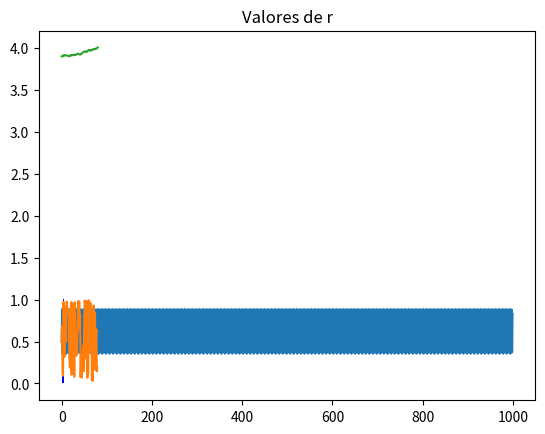

Write the Python code that produced this figure.
# Librerías 
import numpy as np
import matplotlib.pyplot as plt

# Definimos la función que calcula los resultados

x0 = 0.5
iter = 1000

def series(x0, r, iter=1):

    x = np.zeros(iter)
    x[0] = x0
    
    for i in range(iter-1):
        x[i+1] = r*x[i]*(1-x[i])

    return x


# Hacemos algunas pruebas

y = series(x0, 3.55, iter)
plt.plot(range(iter),y)
plt.grid()
plt.show()


# Definimos la función a utilizar la cual no almacenará


# Realizamos un mapeo

r_values = np.linspace(3,4,2000)
iter = 1000
last = 800

x = 1e-5 * np.ones(len(r_values))

for i in range(iter):
    x = r_values * x * (1-x)
    if i >= (iter - last):
        plt.plot(r_values,x,',b', alpha = 0.3)


plt.title('Bifurcación del mapeo logistico')
plt.grid()
plt.show()



r_values = np.linspace(-2,5,1000)
iter = 1000
last = 400

x = 1e-2 * np.ones(len(r_values))

n = 0.9

for i in range(iter):
    x = r_values * np.power(x,n) * (1-np.power(x,n))
    if i >= (iter - last):
        plt.plot(r_values,x,',b', alpha = 0.3)


plt.title('Bifurcación del mapeo logistico n= '+str(n))
plt.grid()
plt.show()


# Definimos el objetivo

target = 0.7

# Definimos los valores iniciales y las condiciones de simulación
x0 = 0.5
r0 = 3.9
iter = 1000

# Parametros del algoritmo de control proporcional
tolerancia = 0.05
k = 0.01

def control(x, r, target, tolerancia, k ):
    if abs(x-target) >= tolerancia:
        r = r + k*(target - x)
    return r

# Realizamos la simulación 
    
x = np.zeros(iter)
r = np.zeros(iter)

x[0] = x0
r[0] = r0

for i in range(iter-1):
    r[i+1] = control(x[i],r[i],target,tolerancia,k)
    x[i+1] = series(x[i],r[i],iter)[-1] # Ultimo valor
    
# Grafica
plt.plot(range(iter),x)
plt.title("Control del caos")
plt.show()


# Grafica
plt.plot(range(iter),r)
plt.title("Valores de r")
plt.grid()
plt.show()

